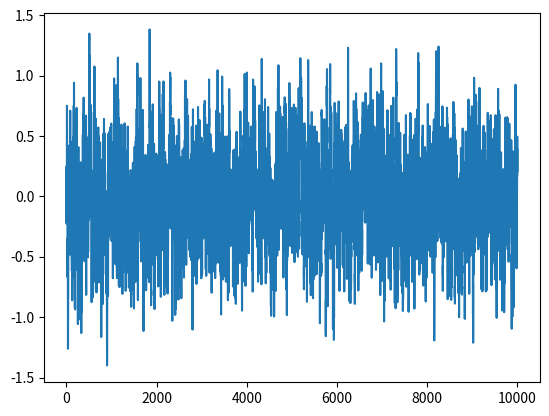

Python code for this plot:
'''
Reference https://github.com/rll/rllab/blob/master/rllab/exploration_strategies/ou_strategy.py
'''

import numpy as np

class OU_Process(object):
    def __init__(self, action_dim, theta=0.15, mu=0, sigma=0.2):
        self.action_dim = action_dim
        self.theta = theta
        self.mu = mu
        self.sigma = sigma
        self.current_x = None

        self.init_process()

    def init_process(self):
        self.current_x = np.ones(self.action_dim) * self.mu

    def update_process(self):
        dx = self.theta * (self.mu - self.current_x) + self.sigma * np.random.randn(self.action_dim)
        self.current_x = self.current_x + dx

    def return_noise(self):
        self.update_process()
        return self.current_x

if __name__ == "__main__":
    ou = OU_Process(3, theta=0.15, mu=0, sigma=0.2)
    states = []
    for i in range(10000):
        states.append(ou.return_noise()[0])
    import matplotlib.pyplot as plt

    plt.plot(states)
    plt.show()

